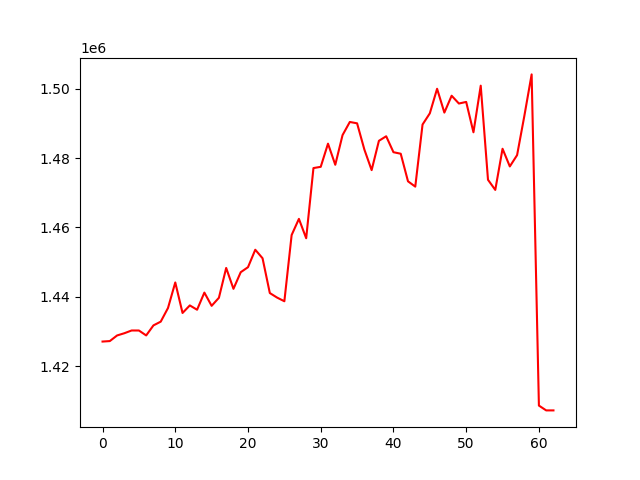

Values plotted in this chart, from the file beside it:
, 0
0, 1427137
1, 1427274
2, 1428891
3, 1429537
4, 1430326
5, 1430320
6, 1428901
7, 1431796
8, 1432871
9, 1436805
10, 1444163
11, 1435371
12, 1437549
13, 1436304
14, 1441244
15, 1437432
16, 1439750
17, 1448345
18, 1442330
19, 1447119
20, 1448563
21, 1453591
22, 1451140
23, 1441114
24, 1439804
25, 1438749
26, 1457827
27, 1462485
28, 1456905
29, 1477123
30, 1477484
31, 1484153
32, 1478073
33, 1486616
34, 1490409
35, 1490016
36, 1482467
37, 1476534
38, 1484977
39, 1486286
40, 1481697
41, 1481254
42, 1473306
43, 1471777
44, 1489666
45, 1492892
46, 1499973
47, 1493107
48, 1497965
49, 1495719
50, 1496182
51, 1487432
52, 1500866
53, 1473750
54, 1470830
55, 1482688
56, 1477593
57, 1480854
58, 1492174
59, 1504113
... 3 more rows
